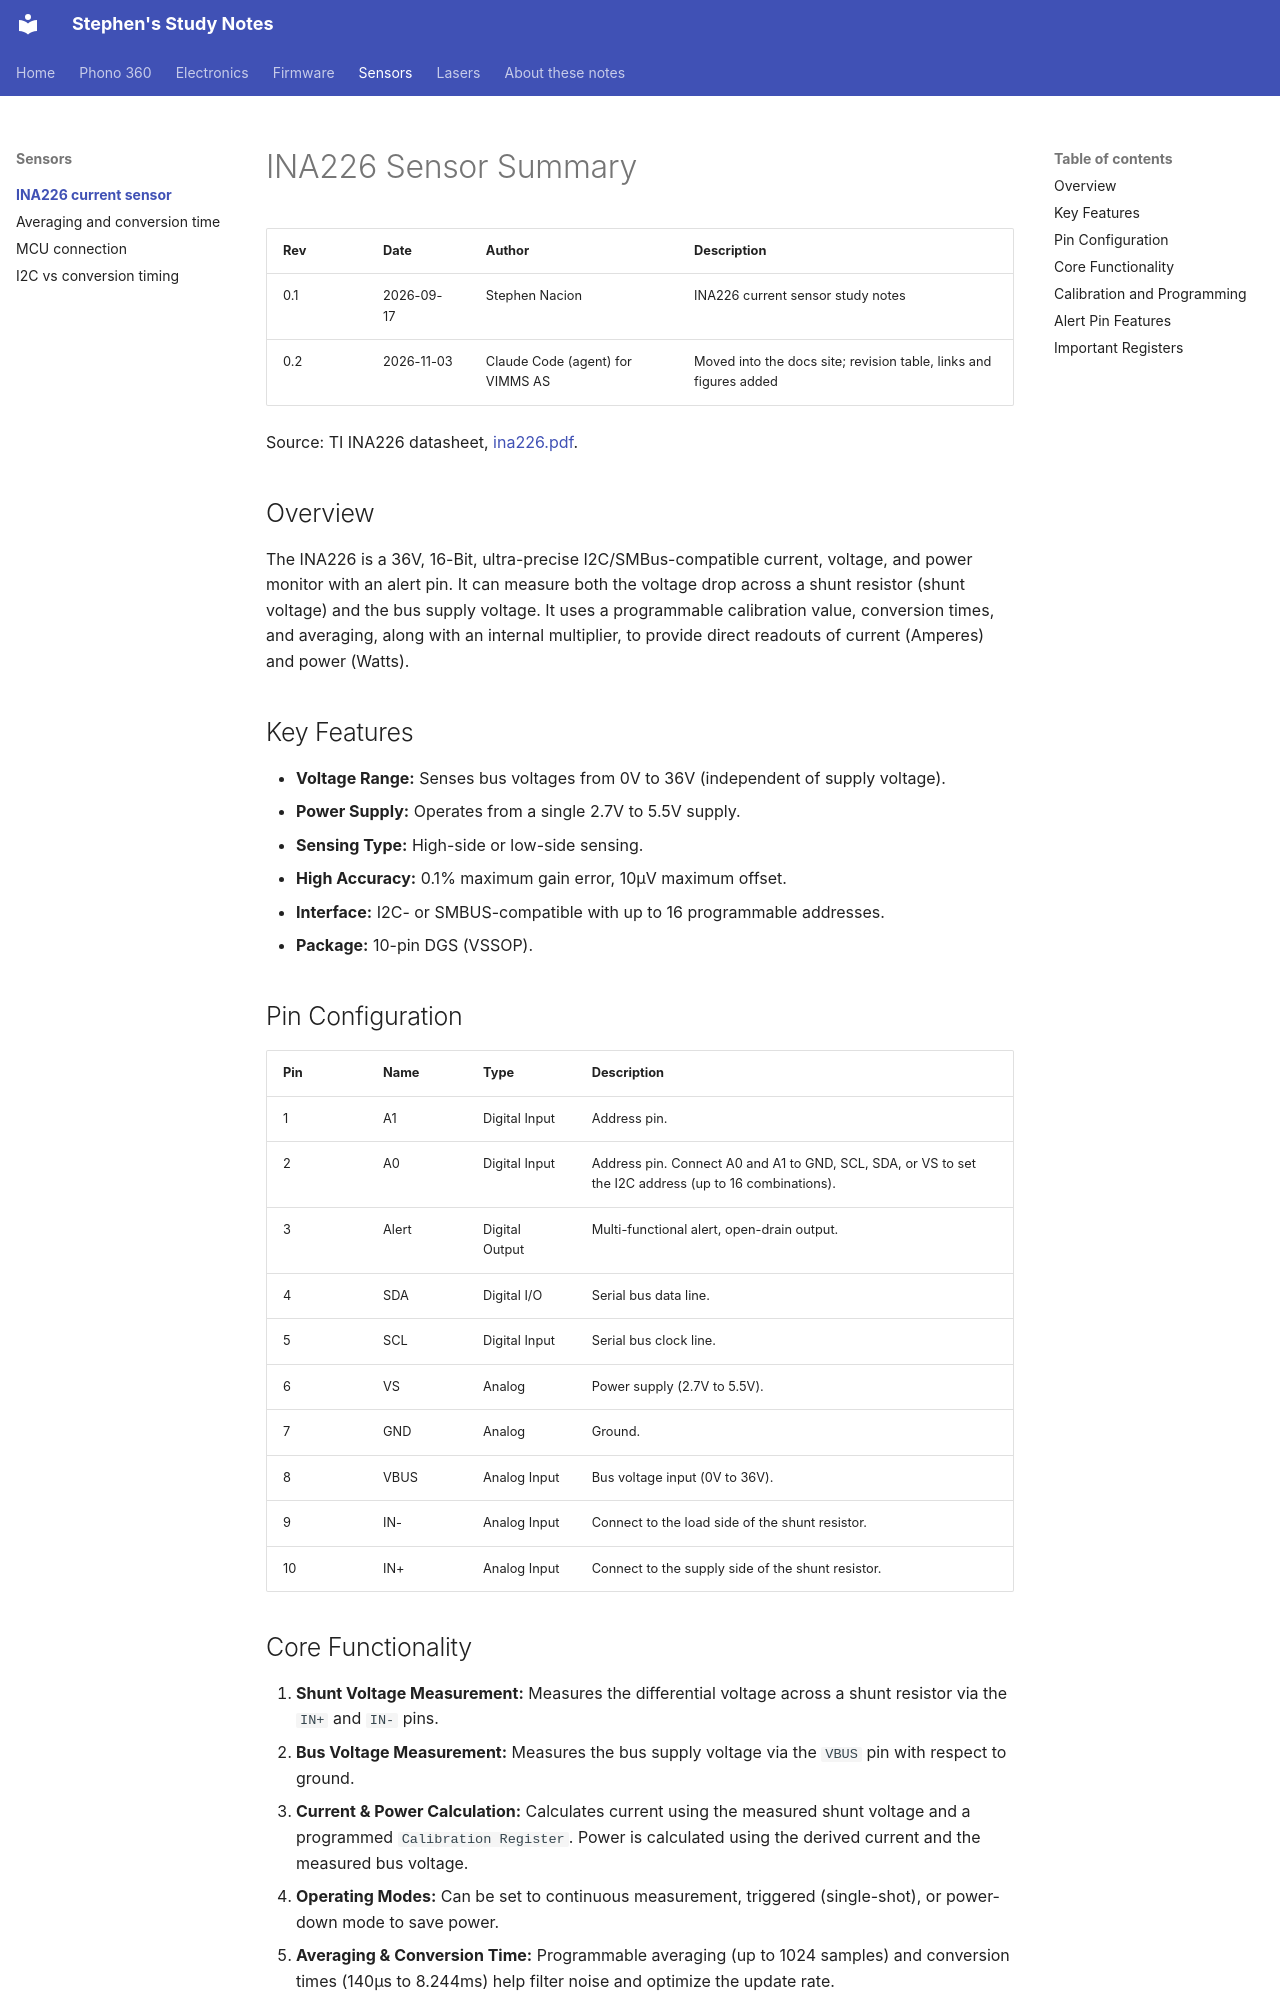

repository: stephennacion06vimms/study_repo · page: sensors/ina226/index.html · generator: mkdocs

# INA226 Sensor Summary

| Rev | Date | Author | Description |
|---|---|---|---|
| 0.1 | 2026-09-17 | Stephen Nacion | INA226 current sensor study notes |
| 0.2 | 2026-11-03 | Claude Code (agent) for VIMMS AS | Moved into the docs site; revision table, links and figures added |

Source: TI INA226 datasheet, [ina226.pdf](datasheets/ina226.pdf).

## Overview
The INA226 is a 36V, 16-Bit, ultra-precise I2C/SMBus-compatible current, voltage, and power monitor with an alert pin. It can measure both the voltage drop across a shunt resistor (shunt voltage) and the bus supply voltage. It uses a programmable calibration value, conversion times, and averaging, along with an internal multiplier, to provide direct readouts of current (Amperes) and power (Watts).

## Key Features
* **Voltage Range:** Senses bus voltages from 0V to 36V (independent of supply voltage).
* **Power Supply:** Operates from a single 2.7V to 5.5V supply.
* **Sensing Type:** High-side or low-side sensing.
* **High Accuracy:** 0.1% maximum gain error, 10μV maximum offset.
* **Interface:** I2C- or SMBUS-compatible with up to 16 programmable addresses.
* **Package:** 10-pin DGS (VSSOP).

## Pin Configuration
| Pin | Name | Type | Description |
|---|---|---|---|
| 1 | A1 | Digital Input | Address pin. |
| 2 | A0 | Digital Input | Address pin. Connect A0 and A1 to GND, SCL, SDA, or VS to set the I2C address (up to 16 combinations). |
| 3 | Alert | Digital Output | Multi-functional alert, open-drain output. |
| 4 | SDA | Digital I/O | Serial bus data line. |
| 5 | SCL | Digital Input | Serial bus clock line. |
| 6 | VS | Analog | Power supply (2.7V to 5.5V). |
| 7 | GND | Analog | Ground. |
| 8 | VBUS | Analog Input | Bus voltage input (0V to 36V). |
| 9 | IN- | Analog Input | Connect to the load side of the shunt resistor. |
| 10 | IN+ | Analog Input | Connect to the supply side of the shunt resistor. |

## Core Functionality
1. **Shunt Voltage Measurement:** Measures the differential voltage across a shunt resistor via the `IN+` and `IN-` pins.
2. **Bus Voltage Measurement:** Measures the bus supply voltage via the `VBUS` pin with respect to ground.
3. **Current & Power Calculation:** Calculates current using the measured shunt voltage and a programmed `Calibration Register`. Power is calculated using the derived current and the measured bus voltage.
4. **Operating Modes:** Can be set to continuous measurement, triggered (single-shot), or power-down mode to save power.
5. **Averaging & Conversion Time:** Programmable averaging (up to 1024 samples) and conversion times (140μs to 8.244ms) help filter noise and optimize the update rate.
